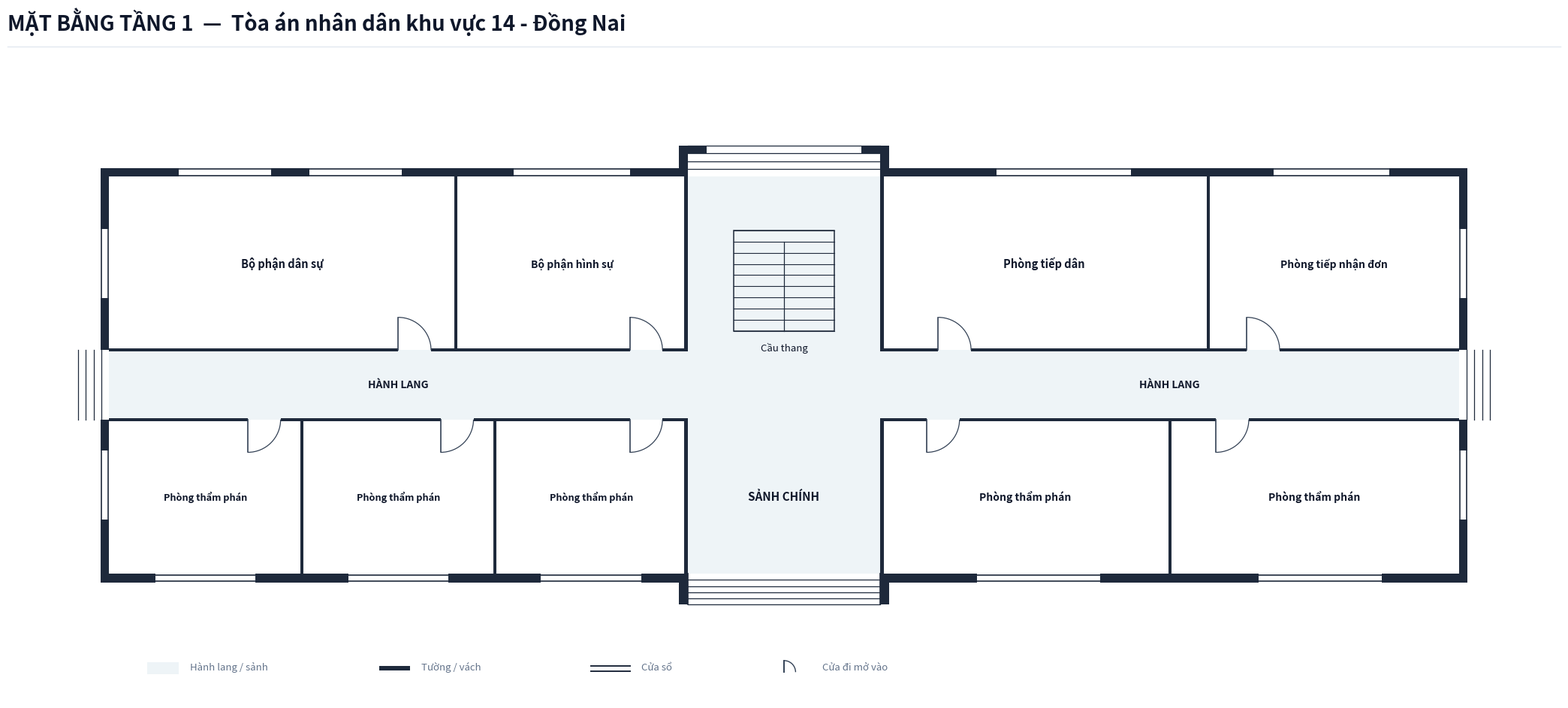

This figure's Python source: (Note: this script raises an exception after producing the figure.)
import os
from typing import TypedDict, Tuple, List
import matplotlib.pyplot as plt
import matplotlib.patches as patches

class RoomDict(TypedDict):
    id: str
    name: str
    x: float
    y: float
    w: float
    h: float
    text_center: Tuple[float, float]
    door: Tuple[float, float, float, str]
    font_size: float

COURT_NAME = "Tòa án nhân dân khu vực 14 - Đồng Nai"

def create_floorplan_tang1(court_name: str = COURT_NAME):
    # ---------------------------------------------------------
    # 1. SETUP CANVAS & CANVAS STYLING
    # ---------------------------------------------------------
    fig = plt.figure(figsize=(22, 11), dpi=300)
    ax = fig.add_axes([0.03, 0.08, 0.94, 0.82])
    ax.set_aspect('equal')
    ax.axis('off')
    fig.patch.set_facecolor('#ffffff')

    # Color Palette according to Spec
    COLOR_WALL = '#1e293b'          # Dark slate structural wall & partitions
    COLOR_FILL_CORRIDOR = '#eef4f7'  # Soft pastel grey-cyan fill for corridor/lobby
    COLOR_ROOM_FILL = '#ffffff'     # Pure white for room interior
    COLOR_DOOR_SWING = '#334155'    # Dark slate door panel and arc
    COLOR_TEXT_MAIN = '#0f172a'     # Deep navy text
    COLOR_TEXT_MUTED = '#64748b'    # Muted grey text
    COLOR_STAIR_FILL = '#eef4f7'    # Floor 1 stair fill matches lobby background

    WALL_THICKNESS = 0.22  # 220mm exterior structural wall (dày)
    PART_THICKNESS = 0.08  # 80mm interior partition & corridor wall (mỏng, thanh thoát)
    W = WALL_THICKNESS
    P = PART_THICKNESS
    X_MAX = 35.0           # Single Building Total Length = 35.0m
    X_LOBBY_L = 15.0       # Lobby Left X = 15.0m
    X_LOBBY_R = 20.0       # Lobby Right X = 20.0m

    # ---------------------------------------------------------
    # 2. HEADER & LEGEND
    # ---------------------------------------------------------
    # Header Title (Single-line, font 20 bold, NO subtitle line)
    fig.text(0.03, 0.95, f'MẶT BẰNG TẦNG 1  —  {court_name}', 
             color='#0f172a', fontsize=20, fontweight='bold', family='sans-serif')
    
    # Header horizontal line
    header_line = plt.Line2D([0.03, 0.97], [0.93, 0.93], transform=fig.transFigure, color='#e2e8f0', linewidth=1.0)
    fig.lines.append(header_line)

    # Legend Box at Bottom Left
    lg_x, lg_y = 1.0, -7.5
    # Legend Item 1: Corridor fill
    ax.add_patch(patches.Rectangle((lg_x, lg_y), 0.8, 0.3, facecolor=COLOR_FILL_CORRIDOR, edgecolor='none', zorder=1))
    ax.text(lg_x + 1.1, lg_y + 0.05, 'Hành lang / sảnh', color=COLOR_TEXT_MUTED, fontsize=9.5, va='bottom')

    # Legend Item 2: Wall
    ax.add_patch(patches.Rectangle((lg_x + 6.0, lg_y + 0.1), 0.8, 0.12, facecolor=COLOR_WALL, edgecolor='none', zorder=1))
    ax.text(lg_x + 7.1, lg_y + 0.05, 'Tường / vách', color=COLOR_TEXT_MUTED, fontsize=9.5, va='bottom')

    # Legend Item 3: Window
    ax.plot([lg_x + 11.5, lg_x + 12.5], [lg_y + 0.22, lg_y + 0.22], color=COLOR_WALL, linewidth=1.4, zorder=1)
    ax.plot([lg_x + 11.5, lg_x + 12.5], [lg_y + 0.08, lg_y + 0.08], color=COLOR_WALL, linewidth=1.4, zorder=1)
    ax.text(lg_x + 12.8, lg_y + 0.05, 'Cửa sổ', color=COLOR_TEXT_MUTED, fontsize=9.5, va='bottom')

    # Legend Item 4: Door
    ax.plot([lg_x + 16.5, lg_x + 16.5], [lg_y + 0.05, lg_y + 0.35], color=COLOR_DOOR_SWING, linewidth=1.4, zorder=1)
    arc_lg = patches.Arc((lg_x + 16.5, lg_y + 0.05), 0.6, 0.6, angle=0, theta1=0, theta2=90, color=COLOR_DOOR_SWING, linewidth=1.0)
    ax.add_patch(arc_lg)
    ax.text(lg_x + 17.5, lg_y + 0.05, 'Cửa đi mở vào', color=COLOR_TEXT_MUTED, fontsize=9.5, va='bottom')

    # ---------------------------------------------------------
    # 3. CORRIDOR & LOBBY BACKGROUND FILL (TẦNG 1)
    # ---------------------------------------------------------
    # Main Horizontal Corridor (X: 0 to 35.0, Y: -0.9 to 0.9)
    ax.add_patch(patches.Rectangle((0.0, -0.9), X_MAX, 1.8, facecolor=COLOR_FILL_CORRIDOR, edgecolor='none', zorder=1))

    # South Main Lobby Space (X: 15.0 to 20.0, Y: -4.9 to -0.9)
    ax.add_patch(patches.Rectangle((X_LOBBY_L, -4.9), 5.0, 4.0, facecolor=COLOR_FILL_CORRIDOR, edgecolor='none', zorder=1))

    # North Rear Hall / Stair Lobby (X: 15.0 to 20.0, Y: 0.9 to 5.4)
    ax.add_patch(patches.Rectangle((X_LOBBY_L, 0.9), 5.0, 4.5, facecolor=COLOR_FILL_CORRIDOR, edgecolor='none', zorder=1))

    # ---------------------------------------------------------
    # 4. ROOM DEFINITIONS (TẦNG 1 - 9 PHÒNG KHU VỰC 14)
    # ---------------------------------------------------------
    rooms: List[RoomDict] = [
        # === DÃY PHÍA BẮC (North Wing: Y > 0.9m) ===
        # Cánh Tây Bắc (X: 0.0 to 15.0m)
        {
            'id': 'T1_DS', 'name': 'Bộ phận dân sự',
            'x': 0.0, 'y': 0.9, 'w': 9.0, 'h': 4.5,
            'text_center': (4.5, 3.15),
            'door': (7.5, 0.9, 0.85, 'N_IN_RIGHT'),
            'font_size': 10.5
        },
        {
            'id': 'T1_HS', 'name': 'Bộ phận hình sự',
            'x': 9.0, 'y': 0.9, 'w': 6.0, 'h': 4.5,
            'text_center': (12.0, 3.15),
            'door': (13.5, 0.9, 0.85, 'N_IN_RIGHT'),
            'font_size': 10.0
        },
        # Cánh Đông Bắc (X: 20.0 to 35.0m)
        {
            'id': 'T1_TD', 'name': 'Phòng tiếp dân',
            'x': 20.0, 'y': 0.9, 'w': 8.5, 'h': 4.5,
            'text_center': (24.25, 3.15),
            'door': (21.5, 0.9, 0.85, 'N_IN_RIGHT'),
            'font_size': 10.5
        },
        {
            'id': 'T1_TND', 'name': 'Phòng tiếp nhận đơn',
            'x': 28.5, 'y': 0.9, 'w': 6.5, 'h': 4.5,
            'text_center': (31.75, 3.15),
            'door': (29.5, 0.9, 0.85, 'N_IN_RIGHT'),
            'font_size': 10.0
        },

        # === DÃY PHÍA NAM (South Wing: Y < -0.9m) ===
        # Cánh Tây Nam (X: 0.0 to 15.0m) - 3 Phòng thẩm phán
        {
            'id': 'T1_TP1', 'name': 'Phòng thẩm phán',
            'x': 0.0, 'y': -4.9, 'w': 5.0, 'h': 4.0,
            'text_center': (2.5, -2.9),
            'door': (3.6, -0.9, 0.85, 'S_IN_RIGHT'),
            'font_size': 9.2
        },
        {
            'id': 'T1_TP2', 'name': 'Phòng thẩm phán',
            'x': 5.0, 'y': -4.9, 'w': 5.0, 'h': 4.0,
            'text_center': (7.5, -2.9),
            'door': (8.6, -0.9, 0.85, 'S_IN_RIGHT'),
            'font_size': 9.2
        },
        {
            'id': 'T1_TP3', 'name': 'Phòng thẩm phán',
            'x': 10.0, 'y': -4.9, 'w': 5.0, 'h': 4.0,
            'text_center': (12.5, -2.9),
            'door': (13.5, -0.9, 0.85, 'S_IN_RIGHT'),
            'font_size': 9.2
        },
        # Cánh Đông Nam (X: 20.0 to 35.0m) - 2 Phòng thẩm phán
        {
            'id': 'T1_TP4', 'name': 'Phòng thẩm phán',
            'x': 20.0, 'y': -4.9, 'w': 7.5, 'h': 4.0,
            'text_center': (23.75, -2.9),
            'door': (21.2, -0.9, 0.85, 'S_IN_RIGHT'),
            'font_size': 10.0
        },
        {
            'id': 'T1_TP5', 'name': 'Phòng thẩm phán',
            'x': 27.5, 'y': -4.9, 'w': 7.5, 'h': 4.0,
            'text_center': (31.25, -2.9),
            'door': (28.7, -0.9, 0.85, 'S_IN_RIGHT'),
            'font_size': 10.0
        },
    ]

    # Draw Room Background Fills (Pure white `#ffffff`)
    for r in rooms:
        rect = patches.Rectangle((r['x'], r['y']), r['w'], r['h'], facecolor=COLOR_ROOM_FILL, edgecolor='none', zorder=2)
        ax.add_patch(rect)

    # ---------------------------------------------------------
    # 5. STAIRCASE & ENTRANCE/EXIT STEPS (FLOOR 1 SPEC)
    # ---------------------------------------------------------
    stair_x, stair_y, stair_w, stair_h = 16.2, 1.4, 2.6, 2.6
    stair_bg = patches.Rectangle((stair_x, stair_y), stair_w, stair_h, facecolor=COLOR_STAIR_FILL, edgecolor=COLOR_WALL, linewidth=1.1, zorder=3)
    ax.add_patch(stair_bg)

    num_treads = 9
    for i in range(num_treads + 1):
        sy = stair_y + i * (stair_h / num_treads)
        ax.plot([stair_x, stair_x + stair_w], [sy, sy], color=COLOR_WALL, linewidth=0.8, zorder=4)

    mid_x = stair_x + stair_w / 2.0
    top_step_y = stair_y + (num_treads - 1) * (stair_h / num_treads)
    ax.plot([mid_x, mid_x], [stair_y, top_step_y], color=COLOR_WALL, linewidth=0.9, zorder=4)

    ax.text(stair_x + stair_w / 2.0, stair_y - 0.3, 'Cầu thang', color=COLOR_TEXT_MAIN, fontsize=9.5, ha='center', va='top', zorder=5)

    # Front Main Entrance Steps (South: Y = -4.9 to -5.7m, X: 15.0 to 20.0m)
    for sy in [-5.06, -5.22, -5.38, -5.54, -5.70]:
        ax.plot([X_LOBBY_L, X_LOBBY_R], [sy, sy], color=COLOR_WALL, linewidth=0.9, zorder=4)
    ax.plot([X_LOBBY_L, X_LOBBY_L], [-4.9, -5.70], color=COLOR_WALL, linewidth=1.2, zorder=4)
    ax.plot([X_LOBBY_R, X_LOBBY_R], [-4.9, -5.70], color=COLOR_WALL, linewidth=1.2, zorder=4)

    # Rear North Exit Steps (North: Y = 5.4 to 6.2m, X: 15.0 to 20.0m)
    for i in range(4):
        step_y = 5.4 + 0.2 * (i + 1)
        ax.plot([X_LOBBY_L, X_LOBBY_R], [step_y, step_y], color=COLOR_WALL, linewidth=0.9, zorder=4)

    # West & East Corridor Exit Steps (Open Corridor Exits)
    for i in range(4):
        step_x = 0.0 - 0.2 * (i + 1)
        ax.plot([step_x, step_x], [-0.9, 0.9], color=COLOR_WALL, linewidth=0.9, zorder=4)

    for i in range(4):
        step_x = X_MAX + 0.2 * (i + 1)
        ax.plot([step_x, step_x], [-0.9, 0.9], color=COLOR_WALL, linewidth=0.9, zorder=4)

    # Labels for Lobby and Corridor
    ax.text(17.5, -2.9, 'SẢNH CHÍNH', color=COLOR_TEXT_MAIN, fontsize=11.0, fontweight='bold', ha='center', va='center', zorder=5)
    ax.text(7.5, 0.0, 'HÀNH LANG', color=COLOR_TEXT_MAIN, fontsize=10.0, fontweight='bold', ha='center', va='center', zorder=5)
    ax.text(27.5, 0.0, 'HÀNH LANG', color=COLOR_TEXT_MAIN, fontsize=10.0, fontweight='bold', ha='center', va='center', zorder=5)

    # ---------------------------------------------------------
    # 6. DRAW WALLS (THICK EXTERIOR WALLS & THIN INTERIOR PARTITIONS)
    # ---------------------------------------------------------
    def draw_wall(x, y, w, h):
        rect = patches.Rectangle((x, y), w, h, facecolor=COLOR_WALL, edgecolor='none', zorder=10)
        ax.add_patch(rect)

    # Exterior West Wall (Thick, open at Corridor Y: -0.9 to 0.9)
    draw_wall(-W, 0.9, W, 4.5 + W)
    draw_wall(-W, -4.9 - W, W, 4.0 + W)

    # Exterior East Wall (Thick, open at Corridor Y: -0.9 to 0.9)
    draw_wall(X_MAX, 0.9, W, 4.5 + W)
    draw_wall(X_MAX, -4.9 - W, W, 4.0 + W)

    # Exterior North Wall (Thick, Y = 5.4m, open for rear exit at X: 15.0 to 20.0m)
    draw_wall(-W, 5.4, X_LOBBY_L + W, W)
    draw_wall(X_LOBBY_R, 5.4, (X_MAX - X_LOBBY_R) + W, W)

    # Exterior South Wall (Thick, Y = -4.9m, open for main entrance at X: 15.0 to 20.0m)
    draw_wall(-W, -4.9 - W, X_LOBBY_L + W, W)
    draw_wall(X_LOBBY_R, -4.9 - W, (X_MAX - X_LOBBY_R) + W, W)

    # Front Entrance Side Cheeks (Thick, South: Y = -4.9 to -5.7m, exactly flush with building exterior)
    draw_wall(X_LOBBY_L - W, -5.7, W, 0.8)
    draw_wall(X_LOBBY_R, -5.7, W, 0.8)

    # Rear Exit Side Walls with inward hooks (Thick, North: Y = 5.4 to 6.2m, exactly flush with hooks at 6.2m)
    draw_wall(X_LOBBY_L - W, 5.4, W, 0.8)
    draw_wall(X_LOBBY_R, 5.4, W, 0.8)
    # Hooks turning inward 0.5m per Spec (Top flush at Y = 6.2m)
    draw_wall(X_LOBBY_L, 6.2 - W, 0.5, W)
    draw_wall(X_LOBBY_R - 0.5, 6.2 - W, 0.5, W)

    # --- THIN INTERIOR WALLS (P = 0.08m) ---
    # Corridor North Wall Y = 0.9 (Thin P=0.08m, centered at Y = 0.9)
    # Doors at X: 7.5 to 8.35, X: 13.5 to 14.35, X: 21.5 to 22.35, X: 29.5 to 30.35
    draw_wall(0.0, 0.9 - P/2, 7.5, P)
    draw_wall(8.35, 0.9 - P/2, 5.15, P)
    draw_wall(14.35, 0.9 - P/2, 0.65, P)
    # Sảnh thang / lối ra sau mở tại X: 15.0 to 20.0
    draw_wall(20.0, 0.9 - P/2, 1.5, P)
    draw_wall(22.35, 0.9 - P/2, 7.15, P)
    draw_wall(30.35, 0.9 - P/2, 4.65, P)

    # Corridor South Wall Y = -0.9 (Thin P=0.08m, centered at Y = -0.9)
    # Doors at X: 3.6 to 4.45, X: 8.6 to 9.45, X: 13.5 to 14.35, X: 21.2 to 22.05, X: 28.7 to 29.55
    draw_wall(0.0, -0.9 - P/2, 3.6, P)
    draw_wall(4.45, -0.9 - P/2, 4.15, P)
    draw_wall(9.45, -0.9 - P/2, 4.05, P)
    draw_wall(14.35, -0.9 - P/2, 0.65, P)
    # Sảnh chính mở tại X: 15.0 to 20.0
    draw_wall(20.0, -0.9 - P/2, 1.2, P)
    draw_wall(22.05, -0.9 - P/2, 6.65, P)
    draw_wall(29.55, -0.9 - P/2, 5.45, P)

    # Internal Vertical Partitions (Thin P=0.08m)
    # North Wing Partitions
    draw_wall(9.0 - P/2, 0.9 - P/2, P, 4.5 + P/2)       # Between Bộ phận dân sự & hình sự
    draw_wall(15.0 - P, 0.9 - P/2, P, 4.5 + P/2)       # West edge of rear hall (flush at X = 15.0)
    draw_wall(20.0, 0.9 - P/2, P, 4.5 + P/2)           # East edge of rear hall (flush at X = 20.0)
    draw_wall(28.5 - P/2, 0.9 - P/2, P, 4.5 + P/2)     # Between Phòng tiếp dân & tiếp nhận đơn

    # South Wing Partitions
    draw_wall(5.0 - P/2, -4.9, P, 4.0 + P/2)           # Between TP1 & TP2
    draw_wall(10.0 - P/2, -4.9, P, 4.0 + P/2)          # Between TP2 & TP3
    draw_wall(15.0 - P, -4.9, P, 4.0 + P/2)            # West edge of main lobby (flush at X = 15.0)
    draw_wall(20.0, -4.9, P, 4.0 + P/2)                # East edge of main lobby (flush at X = 20.0)
    draw_wall(27.5 - P/2, -4.9, P, 4.0 + P/2)          # Between TP4 & TP5

    # ---------------------------------------------------------
    # 7. DRAW WINDOWS ON EXTERIOR WALLS
    # ---------------------------------------------------------
    def draw_window(x, y, w, h, is_horizontal=True):
        if is_horizontal:
            ax.add_patch(patches.Rectangle((x, y - 0.02), w, h + 0.04, facecolor='#ffffff', edgecolor='none', zorder=11))
            ax.plot([x, x + w], [y + 0.03, y + 0.03], color=COLOR_WALL, linewidth=1.2, zorder=12)
            ax.plot([x, x + w], [y + h - 0.03, y + h - 0.03], color=COLOR_WALL, linewidth=1.2, zorder=12)
        else:
            ax.add_patch(patches.Rectangle((x - 0.02, y), w + 0.04, h, facecolor='#ffffff', edgecolor='none', zorder=11))
            ax.plot([x + 0.03, x + 0.03], [y, y + h], color=COLOR_WALL, linewidth=1.2, zorder=12)
            ax.plot([x + w - 0.03, x + w - 0.03], [y, y + h], color=COLOR_WALL, linewidth=1.2, zorder=12)

    # North Windows (Y = 5.4m)
    draw_window(1.8, 5.4, 2.4, W, is_horizontal=True)    # Bộ phận dân sự W1
    draw_window(5.2, 5.4, 2.4, W, is_horizontal=True)    # Bộ phận dân sự W2
    draw_window(10.5, 5.4, 3.0, W, is_horizontal=True)   # Bộ phận hình sự
    draw_window(23.0, 5.4, 3.5, W, is_horizontal=True)   # Phòng tiếp dân
    draw_window(30.2, 5.4, 3.0, W, is_horizontal=True)   # Phòng tiếp nhận đơn

    # South Windows (Y = -4.9 - W)
    draw_window(1.2, -4.9 - W, 2.6, W, is_horizontal=True)   # TP1
    draw_window(6.2, -4.9 - W, 2.6, W, is_horizontal=True)   # TP2
    draw_window(11.2, -4.9 - W, 2.6, W, is_horizontal=True)  # TP3
    draw_window(22.5, -4.9 - W, 3.2, W, is_horizontal=True)  # TP4
    draw_window(29.8, -4.9 - W, 3.2, W, is_horizontal=True)  # TP5

    # West & East Side Windows
    draw_window(-W, 2.25, W, 1.8, is_horizontal=False)
    draw_window(-W, -3.5, W, 1.8, is_horizontal=False)
    draw_window(X_MAX, 2.25, W, 1.8, is_horizontal=False)
    draw_window(X_MAX, -3.5, W, 1.8, is_horizontal=False)

    # ---------------------------------------------------------
    # 8. DRAW DOORS (SWINGS & LEAVES)
    # ---------------------------------------------------------
    def draw_door(x, y, w, dtype):
        if dtype == 'N_IN_RIGHT':
            ax.plot([x, x], [y, y + w], color=COLOR_DOOR_SWING, linewidth=1.2, zorder=15)
            arc = patches.Arc((x, y), 2*w, 2*w, angle=0, theta1=0, theta2=90, color=COLOR_DOOR_SWING, linewidth=0.9, zorder=15)
            ax.add_patch(arc)
        elif dtype == 'S_IN_RIGHT':
            ax.plot([x, x], [y, y - w], color=COLOR_DOOR_SWING, linewidth=1.2, zorder=15)
            arc = patches.Arc((x, y), 2*w, 2*w, angle=0, theta1=270, theta2=360, color=COLOR_DOOR_SWING, linewidth=0.9, zorder=15)
            ax.add_patch(arc)

    for r in rooms:
        dx, dy, dw, dtype = r['door']
        draw_door(dx, dy, dw, dtype)

    # ---------------------------------------------------------
    # 9. ROOM TEXT LABELS (EXACT NAMES FROM SURVEY, CENTERED)
    # ---------------------------------------------------------
    for r in rooms:
        tx, ty = r['text_center']
        ax.text(tx, ty, r['name'], color=COLOR_TEXT_MAIN, fontsize=r['font_size'], 
                fontweight='bold', ha='center', va='center', zorder=20)

    # ---------------------------------------------------------
    # 10. SAVE FIGURE (PNG 300 DPI)
    # ---------------------------------------------------------
    out_dir = os.path.dirname(os.path.abspath(__file__))
    out_png = os.path.join(out_dir, 'mat_bang_tang_1.png')
    plt.savefig(out_png, dpi=300, bbox_inches='tight', facecolor='#ffffff')
    plt.close()
    print(f"Bản vẽ Tầng 1 đã được xuất thành công: {out_png}")

if __name__ == '__main__':
    create_floorplan_tang1()
